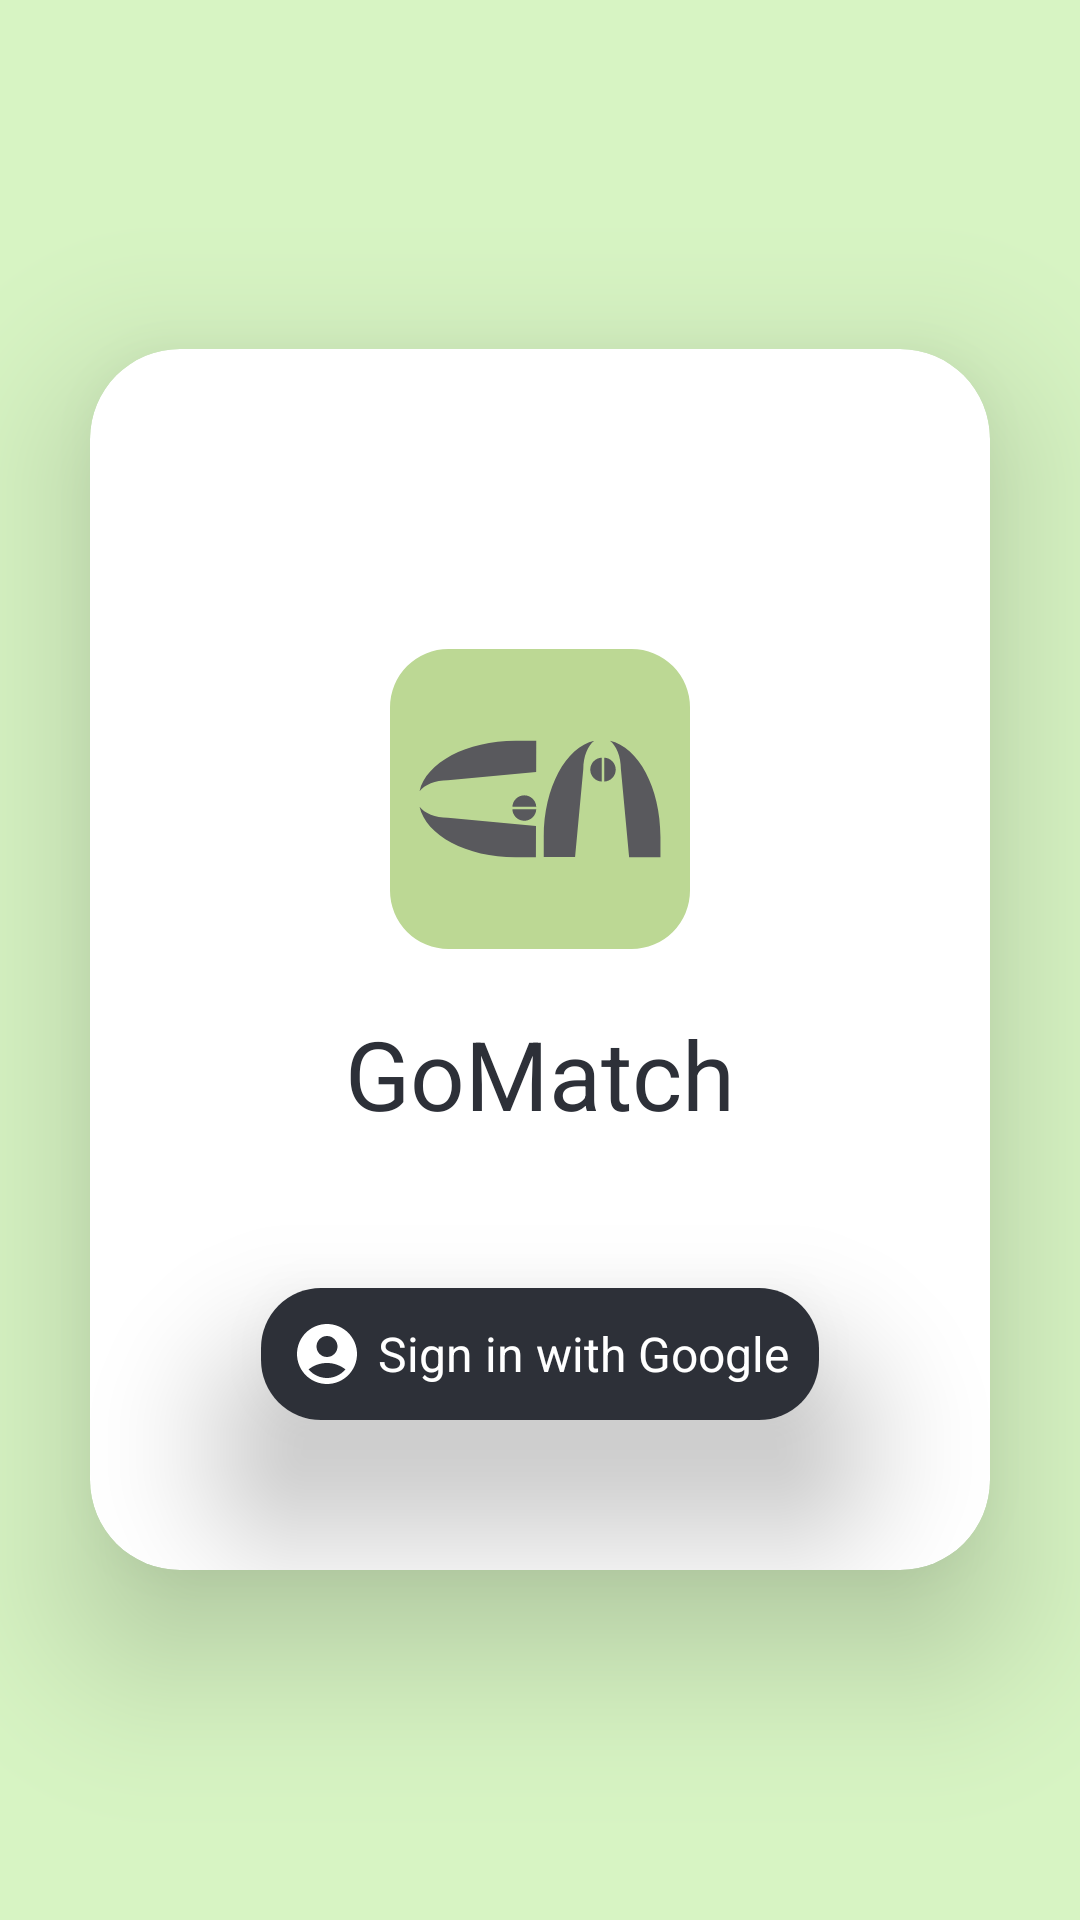

The Android layout XML behind this screen, and the referenced resources:
<!-- AndroidManifest.xml: application theme Theme.ShowProfileActivity -->
<!-- res/layout/login.xml -->
<?xml version="1.0" encoding="utf-8"?>
<LinearLayout
    xmlns:android="http://schemas.android.com/apk/res/android"
    xmlns:app="http://schemas.android.com/apk/res-auto"
    android:layout_width="match_parent"
    android:layout_height="match_parent"
    android:orientation="vertical"
    android:gravity="center"
    android:background="@color/green_100"
    >


    <androidx.cardview.widget.CardView
        android:id="@+id/cardView2"
        android:layout_width="match_parent"
        android:layout_height="wrap_content"
        android:layout_margin="30dp"
        android:layout_gravity="center"
        android:background="#d3d3d3"
        app:cardCornerRadius="30dp"
        app:cardElevation="30dp">

        <LinearLayout
            android:layout_width="match_parent"
            android:layout_height="match_parent"
            android:layout_marginTop="100dp"
            android:orientation="vertical">

            <ImageView
                android:layout_width="100dp"
                android:layout_height="100dp"
                android:layout_gravity="center"
                android:layout_marginBottom="20dp"
                android:src="@drawable/logo_gomatch" />

            <TextView
                android:layout_width="match_parent"
                android:layout_height="wrap_content"
                android:layout_gravity="center"
                android:text="GoMatch"
                android:textAlignment="center"
                android:textSize="32sp" />

            <androidx.cardview.widget.CardView
                android:id="@+id/SigIn"
                android:layout_width="wrap_content"
                android:layout_height="wrap_content"
                android:layout_gravity="center"
                android:layout_margin="50dp"
                android:clickable="true"
                android:focusable="true"
                app:cardCornerRadius="20dp"
                app:cardElevation="30dp">

                <LinearLayout
                    android:layout_width="match_parent"
                    android:layout_height="match_parent"
                    android:background="@color/grey_900"
                    android:padding="10dp">

                    <ImageView
                        android:layout_width="24dp"
                        android:layout_height="24dp"
                        android:layout_gravity="start"
                        android:layout_marginEnd="5dp"
                        android:src="@drawable/baseline_account_circle_24" />

                    <TextView
                        android:layout_width="match_parent"
                        android:layout_height="wrap_content"
                        android:layout_gravity="center"
                        android:text="Sign in with Google"
                        android:textAlignment="center"
                        android:textColor="@android:color/white"
                        android:textSize="16sp" />

                </LinearLayout>

            </androidx.cardview.widget.CardView>

        </LinearLayout>

    </androidx.cardview.widget.CardView>

</LinearLayout>
<!-- resources referenced by this layout -->
<resources>
  <color name="green_100">#D7F4C3</color>
  <color name="grey_900">#2d3038</color>
  <!-- drawable baseline_account_circle_24 (drawable) -->
  <vector xmlns:android="http://schemas.android.com/apk/res/android"
      android:width="24dp"
      android:height="24dp"
      android:viewportWidth="24"
      android:viewportHeight="24"
      android:tint="@color/white">
      <path android:fillColor="@android:color/white" android:pathData="M12,2C6.48,2 2,6.48 2,12s4.48,10 10,10s10,-4.48 10,-10S17.52,2 12,2zM12,6c1.93,0 3.5,1.57 3.5,3.5S13.93,13 12,13s-3.5,-1.57 -3.5,-3.5S10.07,6 12,6zM12,20c-2.03,0 -4.43,-0.82 -6.14,-2.88C7.55,15.8 9.68,15 12,15s4.45,0.8 6.14,2.12C16.43,19.18 14.03,20 12,20z"/>
  </vector>
  <!-- drawable logo_gomatch (drawable) -->
  <vector xmlns:android="http://schemas.android.com/apk/res/android"
      android:width="453.54dp"
      android:height="453.54dp"
      android:viewportWidth="453.54"
      android:viewportHeight="453.54">
    <path
        android:pathData="M88.39,0L365.15,0A88.39,88.39 0,0 1,453.54 88.39L453.54,365.15A88.39,88.39 0,0 1,365.15 453.54L88.39,453.54A88.39,88.39 0,0 1,0 365.15L0,88.39A88.39,88.39 0,0 1,88.39 0z"
        android:fillColor="#bcd894"/>
    <path
        android:pathData="M189.82,138.6c-74.13,0 -135.57,33.35 -145.13,76.44 7.42,-9.78 23.78,-16.6 42.77,-16.65l133.51,-12.46 0.14,-47.34h-31.28Z"
        android:fillColor="#59595d"/>
    <path
        android:pathData="M44.69,238.57c9.57,43.09 71,76.44 145.13,76.44h30.75l0.14,-47.36 -133.26,-12.43c-18.98,-0.04 -35.35,-6.86 -42.77,-16.64Z"
        android:fillColor="#59595d"/>
    <path
        android:pathData="M184.99,242.29h36.11c-0.35,9.66 -8.31,17.41 -18.05,17.41s-17.71,-7.75 -18.06,-17.41Z"
        android:fillColor="#59595d"/>
    <path
        android:pathData="M184.99,238.63c0.35,-9.66 8.32,-17.41 18.06,-17.41s17.7,7.75 18.05,17.41h-36.11Z"
        android:fillColor="#59595d"/>
    <path
        android:pathData="M408.85,283.67c0,-74.13 -33.35,-135.57 -76.44,-145.13 9.78,7.42 16.6,23.78 16.65,42.77l12.46,133.51 47.34,0.14v-31.28Z"
        android:fillColor="#59595d"/>
    <path
        android:pathData="M308.88,138.53c-43.09,9.57 -76.44,71 -76.44,145.13v30.75l47.36,0.14 12.43,-133.26c0.04,-18.98 6.86,-35.35 16.64,-42.77Z"
        android:fillColor="#59595d"/>
    <path
        android:pathData="M320.17,164.3v36.11c-9.66,-0.35 -17.41,-8.31 -17.41,-18.05s7.75,-17.71 17.41,-18.06Z"
        android:fillColor="#59595d"/>
    <path
        android:pathData="M323.83,164.3c9.66,0.35 17.41,8.32 17.41,18.06s-7.75,17.7 -17.41,18.05v-36.11Z"
        android:fillColor="#59595d"/>
  </vector>
  <style name="Theme.ShowProfileActivity" parent="Theme.MaterialComponents.Light.DarkActionBar">
          
          <item name="colorPrimary">@color/green_400</item>
          <item name="colorPrimaryVariant">@color/green_600</item>
          <item name="colorOnPrimary">@color/black</item>
          
          <item name="colorSecondary">@color/grey_400</item>
          <item name="colorSecondaryVariant">@color/grey_800</item>
          <item name="colorOnSecondary">@color/black</item>
          
          <item name="android:statusBarColor">?attr/colorPrimaryVariant</item>
          <item name="android:textColor">@color/grey_900</item>
  
  
      </style>
  <color name="white">#FFFFFFFF</color>
  <color name="green_400">#83DE4A</color>
  <color name="green_600">#58C60F</color>
  <color name="black">#FF000000</color>
  <color name="grey_400">#868c9d</color>
  <color name="grey_800">#41444f</color>
</resources>
